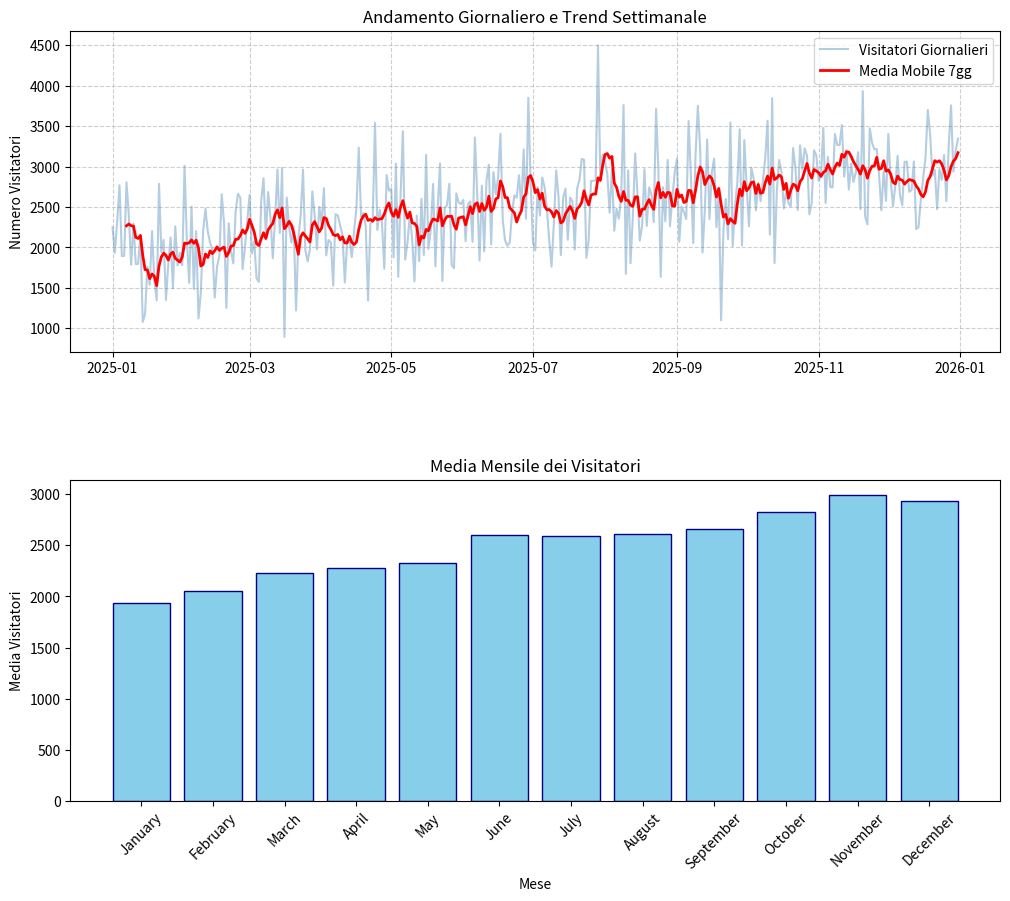

Write the Python code that produced this figure.
'''L'obiettivo di questo esercizio è generare un set di dati di serie temporali utilizzando NumPy, analizzarli con pandas e visualizzare i risultati usando
Matplotlib. Gli studenti dovranno eseguire le seguenti operazioni:
1. Generazione dei Dati: Utilizzare NumPy per generare una serie temporale di 365 giorni di dati, simulando il numero di visitatori giornalieri in un parco. 
Assumere che il numero medio di visitatori sia 2000 con una deviazione standard di 500. Inoltre, aggiungere un trend crescente nel tempo per simulare l'aumento della popolarità del parco.
2. Creazione del DataFrame: Creare un DataFrame pandas con Le date come indice e il numero di visitatori come colonna.
3. Analisi dei Dati: Calcolare il numero medio di visitatori per mese e la
deviazione standard.
4. Visualizzazione dei Dati:
* Creare un grafico a linee del numero di visitatori giornalieri.
* Aggiungere al grafico la media mobile a 7 giorni per mostrare la tendenza settimanale.
* Creare un secondo grafico che mostri la media mensile dei visitatori.'''

import numpy as np
import pandas as pd
import seaborn as sns
import matplotlib.pyplot as plt

#1. GENERAZIONE DEI DATI
np.random.seed(42)  #rendiamo fissi i numeri casuali quando rieseguiamo il codice

#genero numero di visitatori giornalieri per un anno
visitatori = np.random.normal(2000, 500, 365)  #(media, dev std, giorni)

#aggiungo trend fittizio per simnulare la crescita dei visitatori, anuuale 
#imposto l'incremento +400
trend = np.linspace(0,1000, 365)  # crea 365 numeri equidistanti, simula una crescita progressiva durante l’anno
visitatori_con_incremento = visitatori + trend
visitatori_con_incremento = np.round(visitatori_con_incremento).astype(int) #per trasformarlo in un numero intero

#2. CREA DATAFRAME
#genero l'indice di date annuale - crea una sequenza di date con data_range
date = pd.date_range(start="2025-01-01", periods=365, freq="D")

#Creo dataframe 
df = pd.DataFrame({
    "Visitatori": visitatori_con_incremento    #colonna
}, index= date)   #uso le date come indici

print(df)

#3.
#Analisi dei Dati: Calcolare il numero medio di visitatori per mese e la deviazione standard.
#calcolo media visitatori per mese
media = df.groupby(df.index.month).mean().round(decimals=0)  #
dev_std = df.groupby(df.index.month).std().round(decimals=0)
print("La media di visitatori per mese: \n", media)
print("La deviazione standard è: \n", dev_std)

#4.
#Creare un grafico a linee del numero di visitatori giornalieri.
#mettiamo i due grafici affiancati per una migliore visualizzazioen dei dati

#creo una figura che contiene 2 sottografici ax1 e ax2
fig, (ax1, ax2) = plt.subplots(2,1, figsize=(12,10))
#per aggiungere lo spazio verticale tra i 2 grafici
plt.subplots_adjust(hspace=0.4) 

#Grafico 1: Grafico dell' andamento con il trend dell'incremento annuale 
df['Media_Centrata'] = df['Visitatori'].rolling(window=7).mean()

ax1.plot(df.index, df['Visitatori'], label='Visitatori Giornalieri', alpha=0.4, color='steelblue')
ax1.plot(df.index, df['Media_Centrata'], label='Media Mobile 7gg', color='red', linewidth=2)
ax1.set_title('Andamento Giornaliero e Trend Settimanale')
ax1.set_ylabel('Numero Visitatori')
ax1.legend()
ax1.grid(True, linestyle='--', alpha=0.6)

#.strftime è una funzione che formatta le date in stringhe leggibili - %B indica il nome completo del mese 'January. February..
media_mensile = df['Visitatori'].resample('ME').mean()

ax2.bar(media_mensile.index.strftime('%B'), media_mensile.values, color='skyblue', edgecolor='navy')
ax2.set_title('Media Mensile dei Visitatori')
ax2.set_ylabel('Media Visitatori')
ax2.set_xlabel('Mese')
plt.xticks(rotation=45) # Ruota i nomi dei mesi per leggerli meglio
plt.show()